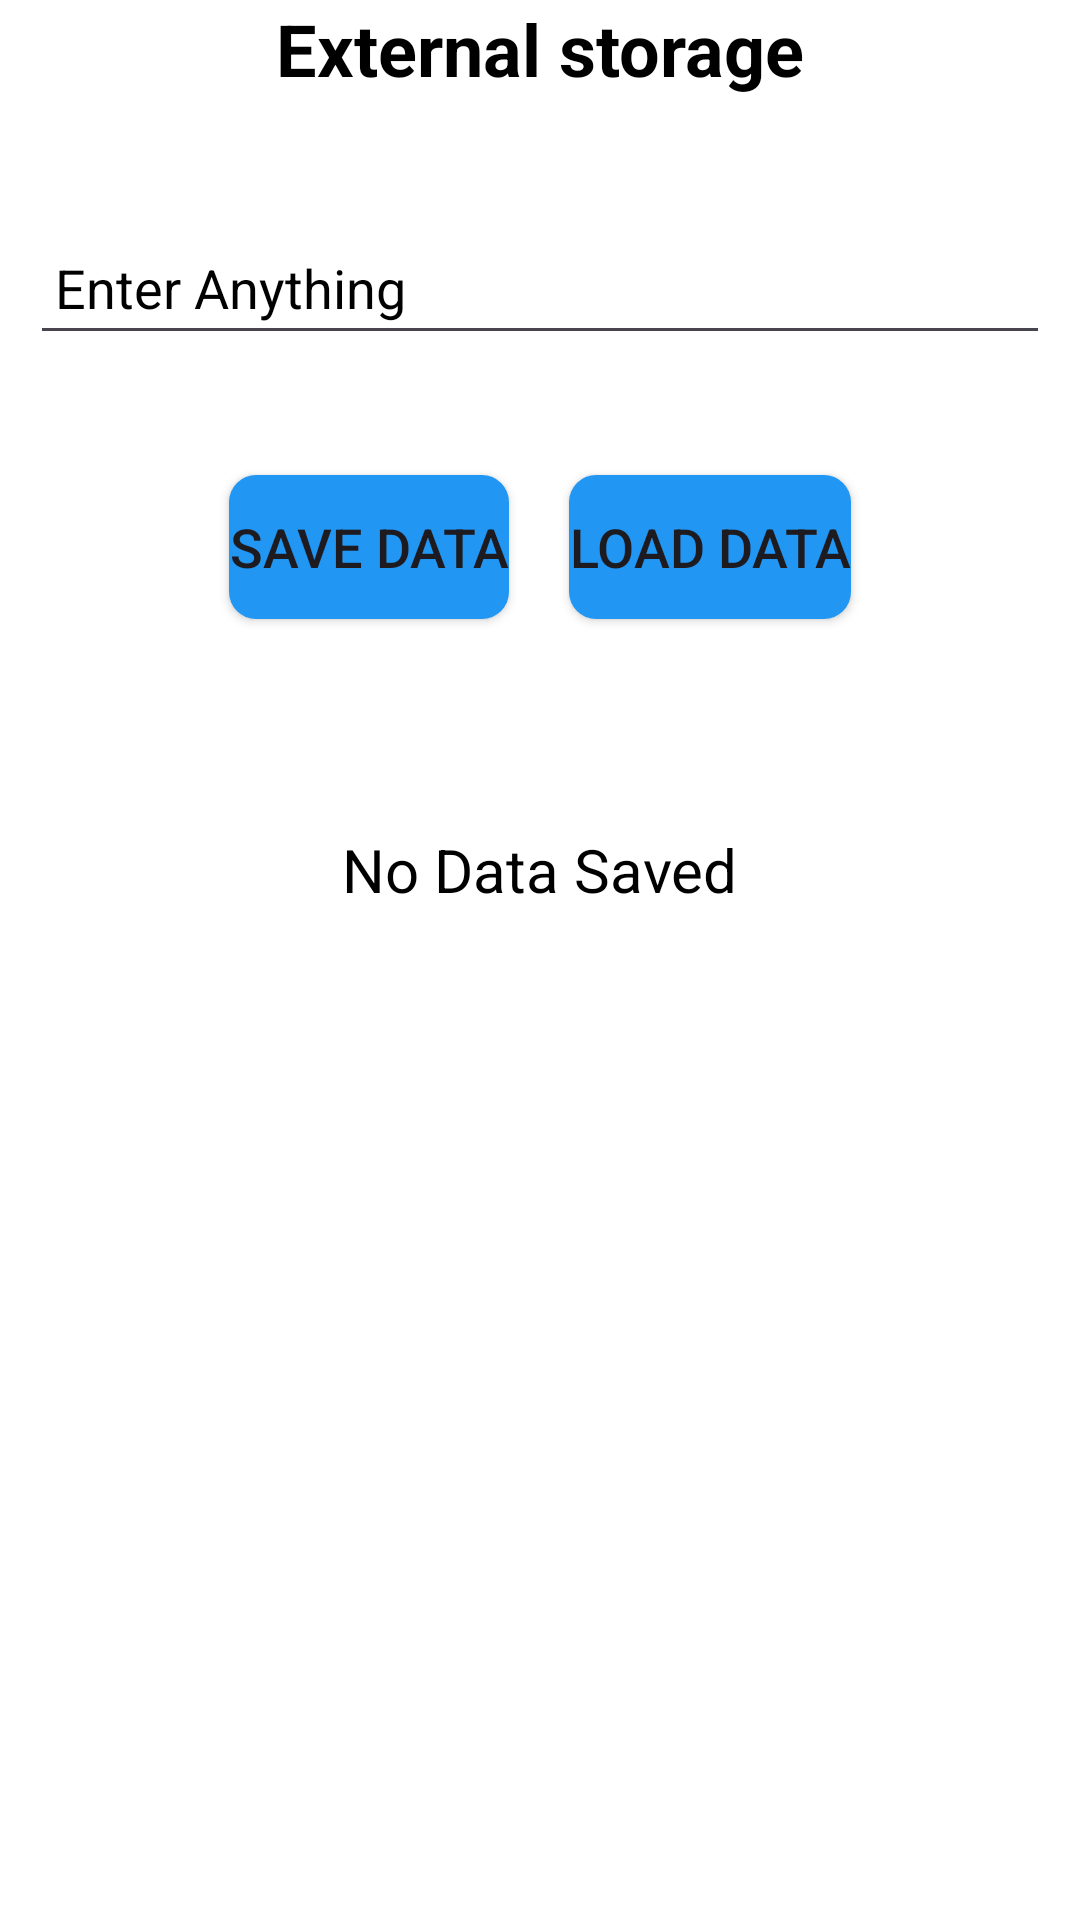

Layout XML and referenced resources for this Android screen:
<!-- AndroidManifest.xml: application theme Theme.Storage_Example -->
<!-- res/layout/activity_external_storage.xml -->
<?xml version="1.0" encoding="utf-8"?>
<LinearLayout xmlns:android="http://schemas.android.com/apk/res/android"
    xmlns:app="http://schemas.android.com/apk/res-auto"
    xmlns:tools="http://schemas.android.com/tools"
    android:layout_width="match_parent"
    android:layout_height="match_parent"
    android:orientation="vertical"
    android:layout_margin="18dp"
    android:background="@color/white"
    tools:context=".external_storage">


    <TextView
        android:layout_width="wrap_content"
        android:layout_height="wrap_content"
        android:layout_gravity="center"
        android:layout_marginBottom="28dp"
        android:textStyle="bold"
        android:textSize="24sp"
        android:textColor="@color/black"
        android:text="External storage" />

    <EditText
        android:id="@+id/external_input"
        android:layout_width="match_parent"
        android:layout_height="wrap_content"
        android:layout_margin="10dp"
        android:hint=" Enter Anything"
        android:inputType="text"
        android:minHeight="48dp"
        android:textColor="@color/black"
        android:textColorHint="@color/black"
        android:textSize="18sp" />

    <LinearLayout
        android:layout_width="wrap_content"
        android:layout_height="wrap_content"
        android:layout_gravity="center"
        android:layout_marginTop="20dp"
        android:layout_marginBottom="60dp"
        android:orientation="horizontal">

        <Button
            android:id="@+id/external_save"
            android:layout_width="wrap_content"
            android:layout_height="wrap_content"
            android:layout_margin="10dp"
            android:background="@drawable/button_background"
            android:onClick="saveData"
            android:textSize="18sp"
            android:text="Save Data" />

        <Button
            android:id="@+id/external_load"
            android:layout_width="wrap_content"
            android:layout_height="wrap_content"
            android:layout_margin="10dp"
            android:background="@drawable/button_background"
            android:onClick="loadData"
            android:textSize="18sp"
            android:text="Load Data" />

    </LinearLayout>

    <TextView
        android:id="@+id/load_data"
        android:layout_width="wrap_content"
        android:layout_height="match_parent"
        android:layout_gravity="center"
        android:textSize="20sp"
        android:textColor="@color/black"
        android:text="No Data Saved" />


</LinearLayout>
<!-- resources referenced by this layout -->
<resources>
  <!-- drawable button_background (drawable) -->
  <?xml version="1.0" encoding="utf-8"?>
  <shape xmlns:android="http://schemas.android.com/apk/res/android">
      <corners android:radius="9dp"/>
      <solid android:color="#2196F3"/>
  </shape>
  <style name="Theme.Storage_Example" parent="Base.Theme.Storage_Example" />
  <style name="Base.Theme.Storage_Example" parent="Theme.Material3.DayNight.NoActionBar">
          
          
      </style>
  <!-- not gathered from this repository: default colours our renderer supplied (Android Studio template values) -->
  <color name="black">#FF000000</color>
  <color name="white">#FFFFFFFF</color>
</resources>
